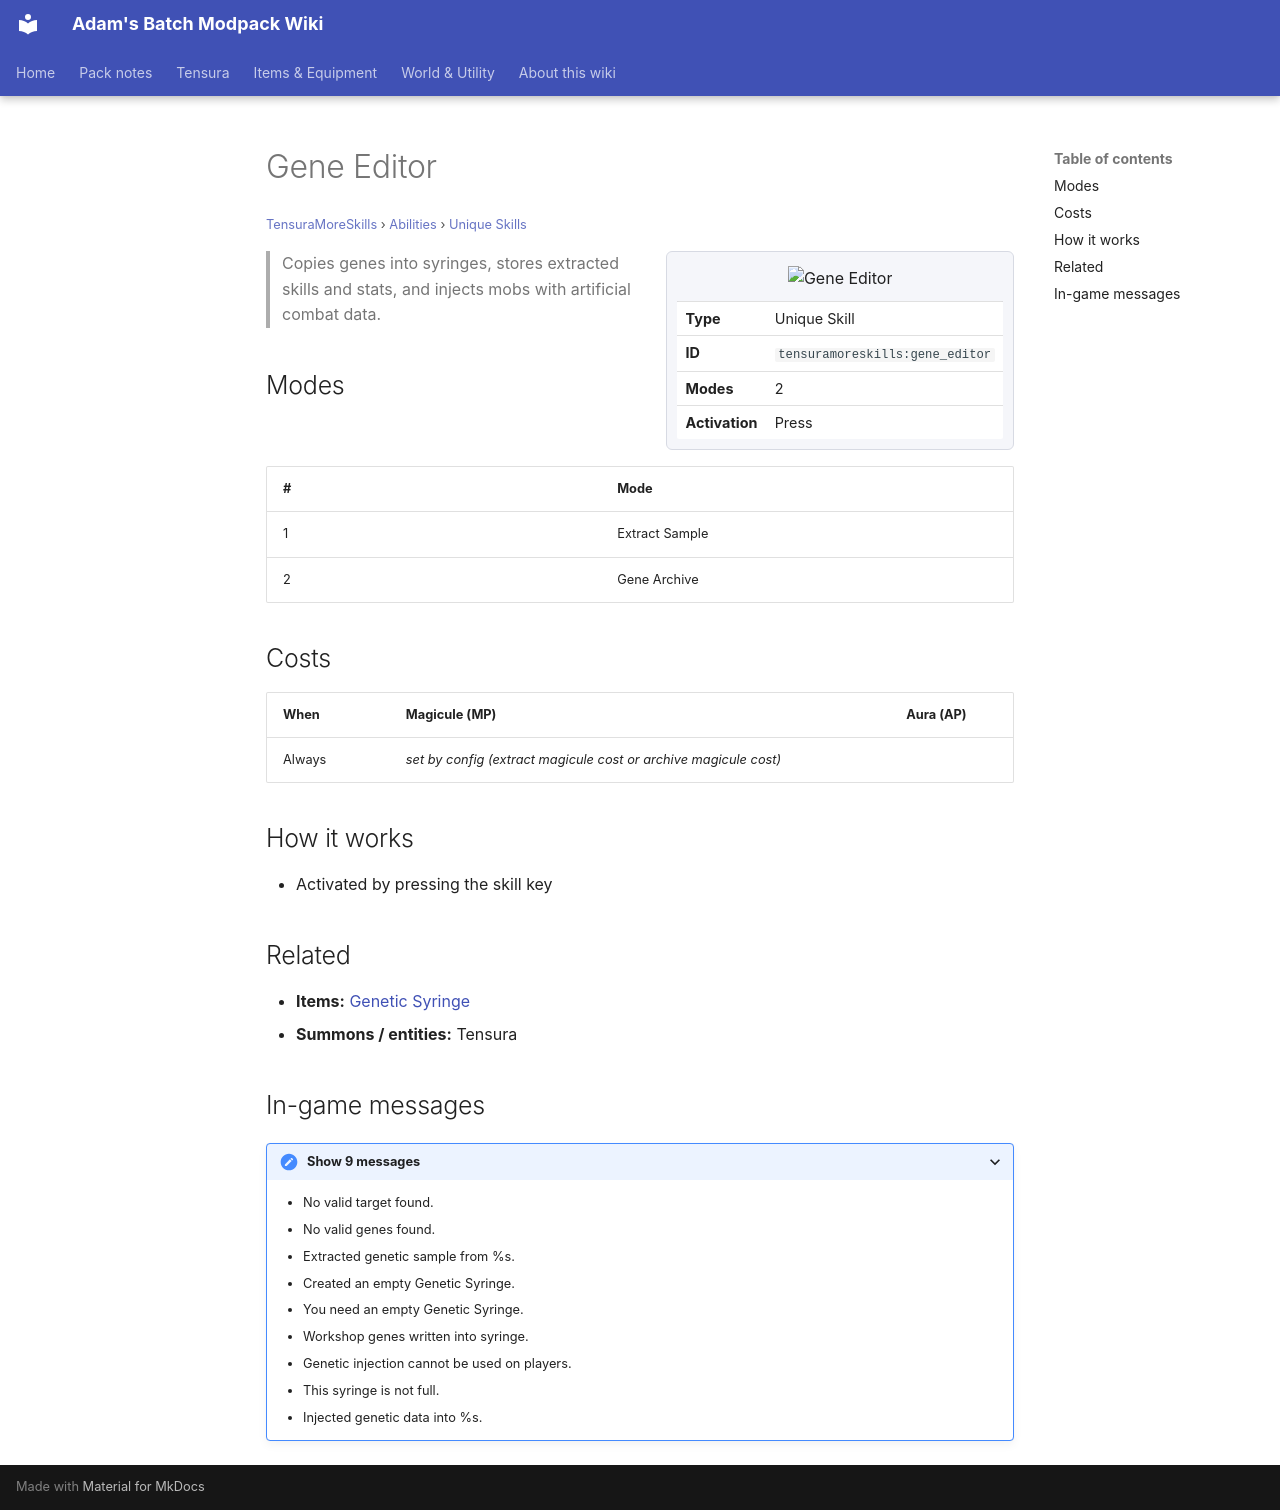

repository: Proteus-Nell/Adams-Batch-MC-Modpack-Wiki · page: tensura-more-skills/abilities/unique-skills/gene-editor/index.html · generator: mkdocs

# Gene Editor

<small>[TensuraMoreSkills](../../index.md) &rsaquo; [Abilities](../index.md) &rsaquo; [Unique Skills](index.md)</small>

<div class="infobox" markdown>

![Gene Editor](../../../assets/icons/tensuramoreskills/skill/gene_editor.png)

| | |
|---|---|
| **Type** | Unique Skill |
| **ID** | `tensuramoreskills:gene_editor` |
| **Modes** | 2 |
| **Activation** | Press |

</div>

> Copies genes into syringes, stores extracted skills and stats, and injects mobs with artificial combat data.

## Modes

| # | Mode |
|---|---|
| 1 | Extract Sample |
| 2 | Gene Archive |

## Costs

| When | Magicule (MP) | Aura (AP) |
|---|---|---|
| Always | *set by config (extract magicule cost or archive magicule cost)* |  |

## How it works

- Activated by pressing the skill key

## Related

- **Items:** [Genetic Syringe](../../items/miscellaneous/genetic-syringe.md)
- **Summons / entities:** Tensura

## In-game messages

<details markdown><summary>Show 9 messages</summary>

- No valid target found.
- No valid genes found.
- Extracted genetic sample from %s.
- Created an empty Genetic Syringe.
- You need an empty Genetic Syringe.
- Workshop genes written into syringe.
- Genetic injection cannot be used on players.
- This syringe is not full.
- Injected genetic data into %s.

</details>
